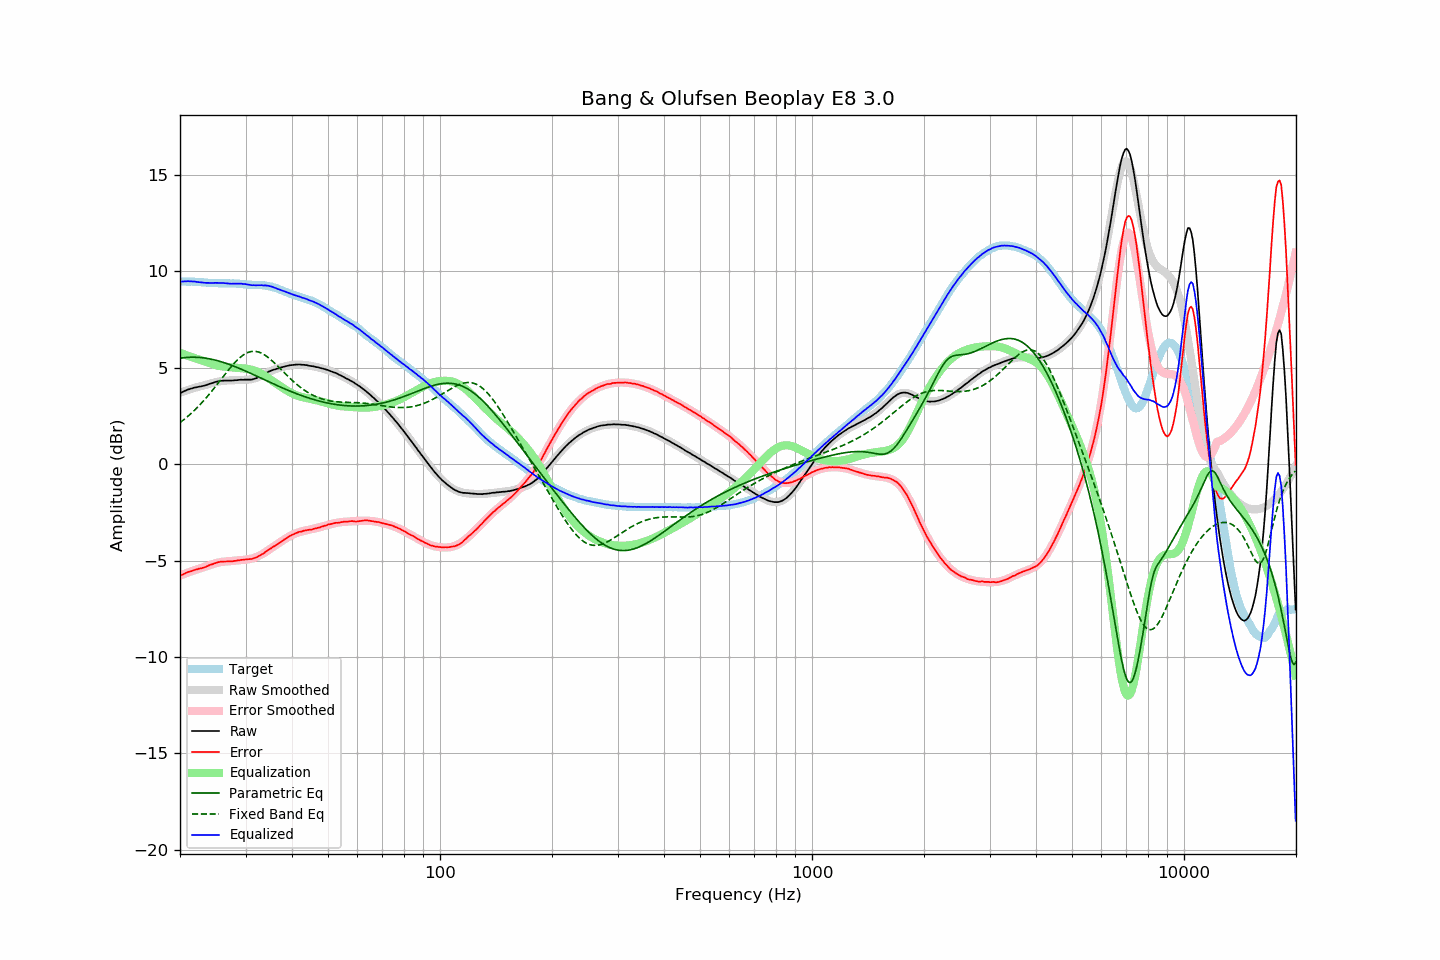

The file beside this chart, header and first rows:
frequency, raw, error, smoothed, error_smoothed, equalization, parametric_eq, fixed_band_eq, equalized_raw, equalized_smoothed, target
20.00, 3.67, -5.80, 3.71, -5.77, 5.77, 5.49, 2.15, 9.44, 9.48, 9.48
20.20, 3.72, -5.75, 3.73, -5.74, 5.74, 5.51, 2.22, 9.46, 9.48, 9.48
20.40, 3.76, -5.71, 3.76, -5.71, 5.71, 5.52, 2.28, 9.47, 9.47, 9.47
20.61, 3.80, -5.67, 3.79, -5.68, 5.68, 5.53, 2.35, 9.48, 9.47, 9.47
20.81, 3.83, -5.63, 3.82, -5.65, 5.65, 5.53, 2.42, 9.48, 9.47, 9.46
21.02, 3.87, -5.59, 3.85, -5.62, 5.62, 5.54, 2.49, 9.49, 9.47, 9.46
21.23, 3.89, -5.57, 3.87, -5.59, 5.59, 5.54, 2.56, 9.48, 9.46, 9.46
21.44, 3.92, -5.55, 3.90, -5.56, 5.56, 5.54, 2.64, 9.48, 9.46, 9.47
21.66, 3.94, -5.52, 3.93, -5.53, 5.53, 5.55, 2.71, 9.47, 9.46, 9.46
21.87, 3.97, -5.49, 3.95, -5.50, 5.50, 5.54, 2.79, 9.47, 9.45, 9.46
22.09, 3.98, -5.47, 3.98, -5.47, 5.47, 5.54, 2.87, 9.45, 9.45, 9.45
22.31, 4.00, -5.44, 4.00, -5.44, 5.44, 5.54, 2.96, 9.44, 9.44, 9.45
22.54, 4.02, -5.41, 4.02, -5.42, 5.42, 5.53, 3.05, 9.44, 9.44, 9.44
22.76, 4.03, -5.40, 4.04, -5.39, 5.39, 5.53, 3.13, 9.42, 9.43, 9.43
22.99, 4.05, -5.38, 4.06, -5.36, 5.36, 5.52, 3.22, 9.42, 9.43, 9.43
23.22, 4.07, -5.35, 4.09, -5.34, 5.34, 5.51, 3.32, 9.41, 9.42, 9.42
23.45, 4.09, -5.33, 4.11, -5.31, 5.31, 5.49, 3.41, 9.40, 9.42, 9.42
23.69, 4.12, -5.29, 4.13, -5.28, 5.28, 5.48, 3.51, 9.40, 9.41, 9.41
23.92, 4.15, -5.25, 4.16, -5.25, 5.25, 5.47, 3.61, 9.40, 9.40, 9.40
24.16, 4.18, -5.21, 4.18, -5.22, 5.22, 5.45, 3.71, 9.40, 9.40, 9.40
24.40, 4.20, -5.19, 4.20, -5.19, 5.19, 5.43, 3.81, 9.39, 9.40, 9.39
24.65, 4.23, -5.16, 4.23, -5.16, 5.16, 5.41, 3.91, 9.40, 9.39, 9.39
24.89, 4.26, -5.13, 4.25, -5.14, 5.14, 5.39, 4.02, 9.40, 9.39, 9.39
25.14, 4.28, -5.11, 4.27, -5.12, 5.12, 5.37, 4.12, 9.40, 9.39, 9.39
25.39, 4.30, -5.08, 4.29, -5.10, 5.10, 5.35, 4.23, 9.40, 9.38, 9.38
25.65, 4.31, -5.06, 4.30, -5.08, 5.08, 5.33, 4.34, 9.39, 9.38, 9.38
25.91, 4.32, -5.05, 4.31, -5.07, 5.07, 5.30, 4.45, 9.39, 9.38, 9.37
26.16, 4.33, -5.05, 4.32, -5.06, 5.06, 5.27, 4.55, 9.39, 9.38, 9.38
26.43, 4.33, -5.05, 4.33, -5.05, 5.05, 5.25, 4.66, 9.38, 9.38, 9.38
26.69, 4.33, -5.05, 4.33, -5.04, 5.04, 5.22, 4.77, 9.37, 9.38, 9.38
26.96, 4.33, -5.04, 4.34, -5.04, 5.04, 5.19, 4.87, 9.37, 9.38, 9.38
27.23, 4.33, -5.04, 4.34, -5.03, 5.03, 5.16, 4.97, 9.36, 9.37, 9.37
27.50, 4.33, -5.04, 4.35, -5.02, 5.02, 5.13, 5.07, 9.35, 9.37, 9.37
27.77, 4.34, -5.04, 4.35, -5.02, 5.02, 5.10, 5.17, 9.36, 9.37, 9.38
28.05, 4.35, -5.01, 4.35, -5.01, 5.01, 5.06, 5.26, 9.36, 9.36, 9.37
28.33, 4.35, -5.01, 4.35, -5.00, 5.00, 5.03, 5.35, 9.36, 9.36, 9.36
28.62, 4.36, -4.99, 4.36, -5.00, 5.00, 5.00, 5.43, 9.36, 9.35, 9.35
28.90, 4.37, -4.99, 4.36, -4.99, 4.99, 4.96, 5.50, 9.36, 9.35, 9.36
29.19, 4.38, -4.96, 4.36, -4.98, 4.98, 4.93, 5.58, 9.36, 9.34, 9.34
29.48, 4.37, -4.96, 4.36, -4.97, 4.97, 4.89, 5.64, 9.34, 9.34, 9.33
29.78, 4.38, -4.95, 4.37, -4.96, 4.96, 4.86, 5.69, 9.34, 9.33, 9.33
30.08, 4.38, -4.94, 4.37, -4.95, 4.95, 4.82, 5.74, 9.33, 9.32, 9.32
30.38, 4.38, -4.93, 4.38, -4.94, 4.94, 4.78, 5.78, 9.32, 9.32, 9.31
30.68, 4.38, -4.93, 4.39, -4.92, 4.92, 4.74, 5.81, 9.30, 9.31, 9.31
30.99, 4.38, -4.92, 4.40, -4.91, 4.91, 4.71, 5.83, 9.29, 9.31, 9.30
31.30, 4.39, -4.91, 4.42, -4.88, 4.88, 4.67, 5.85, 9.28, 9.30, 9.30
31.61, 4.42, -4.87, 4.44, -4.86, 4.86, 4.63, 5.85, 9.28, 9.30, 9.29
31.93, 4.44, -4.85, 4.47, -4.83, 4.83, 4.59, 5.85, 9.27, 9.30, 9.29
32.24, 4.48, -4.81, 4.49, -4.80, 4.80, 4.55, 5.83, 9.28, 9.29, 9.30
32.57, 4.52, -4.76, 4.53, -4.76, 4.76, 4.51, 5.81, 9.28, 9.29, 9.28
32.89, 4.56, -4.72, 4.57, -4.72, 4.72, 4.47, 5.78, 9.28, 9.28, 9.29
33.22, 4.61, -4.67, 4.61, -4.67, 4.67, 4.44, 5.74, 9.28, 9.28, 9.28
33.55, 4.64, -4.63, 4.65, -4.62, 4.62, 4.40, 5.69, 9.26, 9.27, 9.28
33.89, 4.70, -4.56, 4.69, -4.57, 4.57, 4.36, 5.64, 9.27, 9.26, 9.26
34.23, 4.74, -4.50, 4.73, -4.52, 4.52, 4.32, 5.58, 9.26, 9.25, 9.24
34.57, 4.79, -4.45, 4.77, -4.46, 4.46, 4.28, 5.52, 9.25, 9.23, 9.24
34.92, 4.82, -4.39, 4.81, -4.40, 4.40, 4.24, 5.45, 9.22, 9.21, 9.21
35.27, 4.86, -4.34, 4.85, -4.35, 4.35, 4.20, 5.38, 9.21, 9.19, 9.21
35.62, 4.89, -4.28, 4.88, -4.29, 4.29, 4.17, 5.31, 9.18, 9.17, 9.17
35.97, 4.91, -4.24, 4.91, -4.23, 4.23, 4.13, 5.23, 9.14, 9.14, 9.15
... 635 more rows
